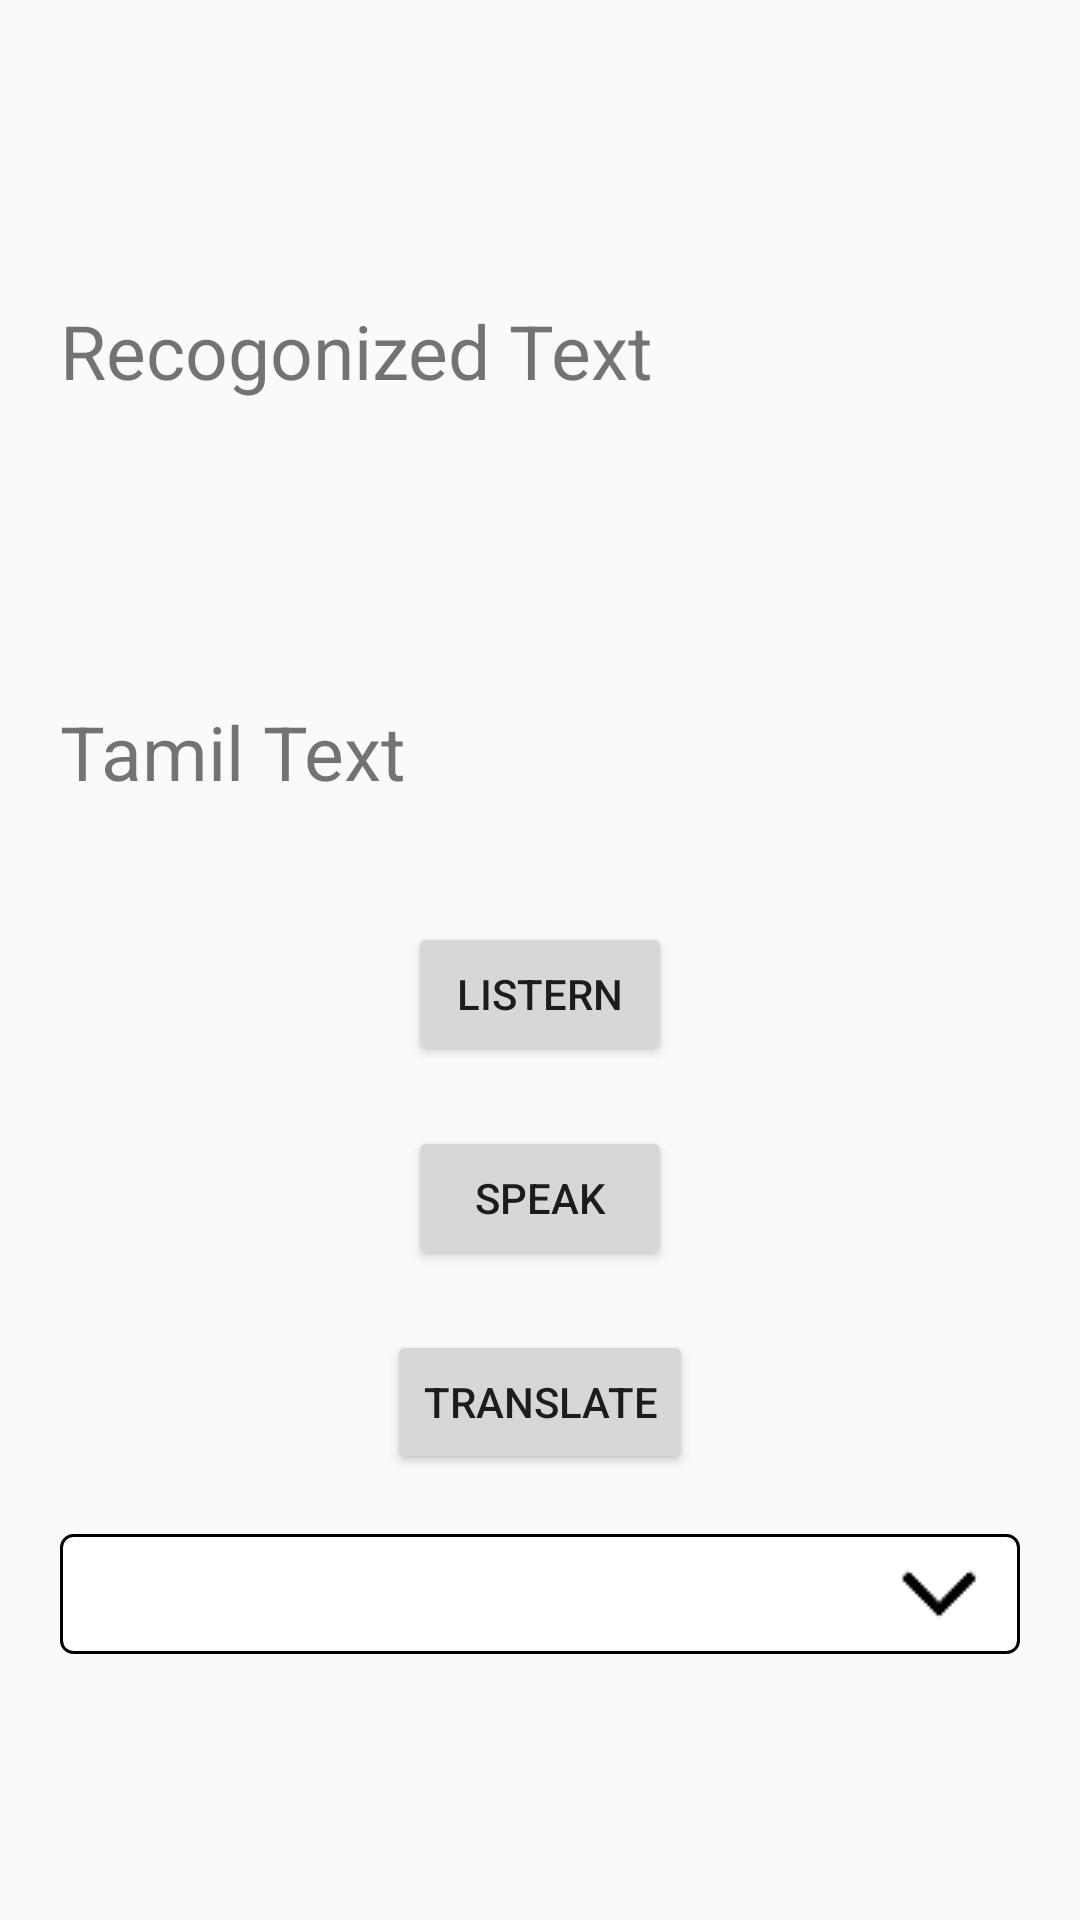

Layout XML and referenced resources for this Android screen:
<!-- AndroidManifest.xml: application theme AppTheme.NoActionBar -->
<!-- res/layout/fragment_translate.xml -->
<?xml version="1.0" encoding="utf-8"?>
<FrameLayout xmlns:android="http://schemas.android.com/apk/res/android"
    xmlns:tools="http://schemas.android.com/tools"
    android:layout_width="match_parent"
    android:layout_height="match_parent"
    tools:context=".TranslateFragment">
<LinearLayout
    android:layout_width="match_parent"
    android:layout_height="match_parent"
    android:orientation="vertical"
    >
    <TextView
        android:id="@+id/mtextView"
        android:layout_width="match_parent"
        android:textSize="25dp"
        android:layout_marginLeft="20dp"
        android:layout_marginTop="100dp"
        android:layout_marginRight="20dp"
        android:layout_height="wrap_content"
        android:text="Recogonized Text" />

    <TextView
        android:id="@+id/mtextView2"
        android:layout_width="match_parent"
        android:textSize="25dp"
        android:layout_marginLeft="20dp"
        android:layout_marginTop="100dp"
        android:layout_marginRight="20dp"
        android:layout_height="wrap_content"
        android:text="Tamil Text" />

    <Button
        android:id="@+id/btn"
        android:layout_width="wrap_content"
        android:layout_height="wrap_content"
        android:text="Listern"
        android:layout_marginTop="40dp"
        android:layout_gravity="center"
        tools:layout_editor_absoluteX="161dp"
        tools:layout_editor_absoluteY="327dp" />


    <Button
        android:id="@+id/speak"
        android:layout_width="wrap_content"
        android:layout_height="wrap_content"
        android:layout_gravity="center"
        android:layout_marginTop="20dp"
        android:text="Speak"
        tools:layout_editor_absoluteX="161dp"
        tools:layout_editor_absoluteY="327dp" />

    <Button
        android:id="@+id/trans"
        android:layout_width="wrap_content"
        android:layout_height="wrap_content"
        android:layout_gravity="center"
        android:layout_marginTop="20dp"
        android:text="Translate"
        tools:layout_editor_absoluteX="161dp"
        tools:layout_editor_absoluteY="327dp" />

    <Spinner
        android:id="@+id/spinner"
        android:layout_margin="20dp"
        style="@style/spinner_style"
        android:layout_width="match_parent"
        android:layout_height="40dp" />
</LinearLayout>
</FrameLayout>
<!-- resources referenced by this layout -->
<resources>
  <style name="spinner_style">
          <item name="android:layout_width">match_parent</item>
          <item name="android:layout_height">wrap_content</item>
          <item name="android:background">@drawable/sp_border</item>
          <item name="android:layout_margin">10dp</item>
          <item name="android:paddingLeft">8dp</item>
          <item name="android:paddingRight">20dp</item>
          <item name="android:paddingTop">5dp</item>
          <item name="android:paddingBottom">5dp</item>
          <item name="android:popupBackground">#DFFFFFFF</item>
      </style>
  <style name="AppTheme.NoActionBar">
          <item name="windowActionBar">false</item>
          <item name="windowNoTitle">true</item>
      </style>
  <!-- drawable sp_border (drawable) -->
  <?xml version="1.0" encoding="utf-8"?>
  <selector xmlns:android="http://schemas.android.com/apk/res/android">
  
      <item><layer-list>
          <item><shape>
              <gradient android:angle="90" android:endColor="#FFFFFF" android:startColor="#FFFFFF" android:type="linear" />
  
              <stroke android:width="1dp" android:color="#000000" />
  
              <corners android:radius="4dp" />
  
              <padding android:bottom="3dp" android:left="3dp" android:right="3dp" android:top="3dp" />
          </shape></item>
          <item ><bitmap android:gravity="right|center" android:src="@drawable/sp_arrows" />
          </item>
      </layer-list></item>
  
  </selector>
  <!-- drawable sp_arrows: png bitmap (drawable, 460 bytes) -->
</resources>
